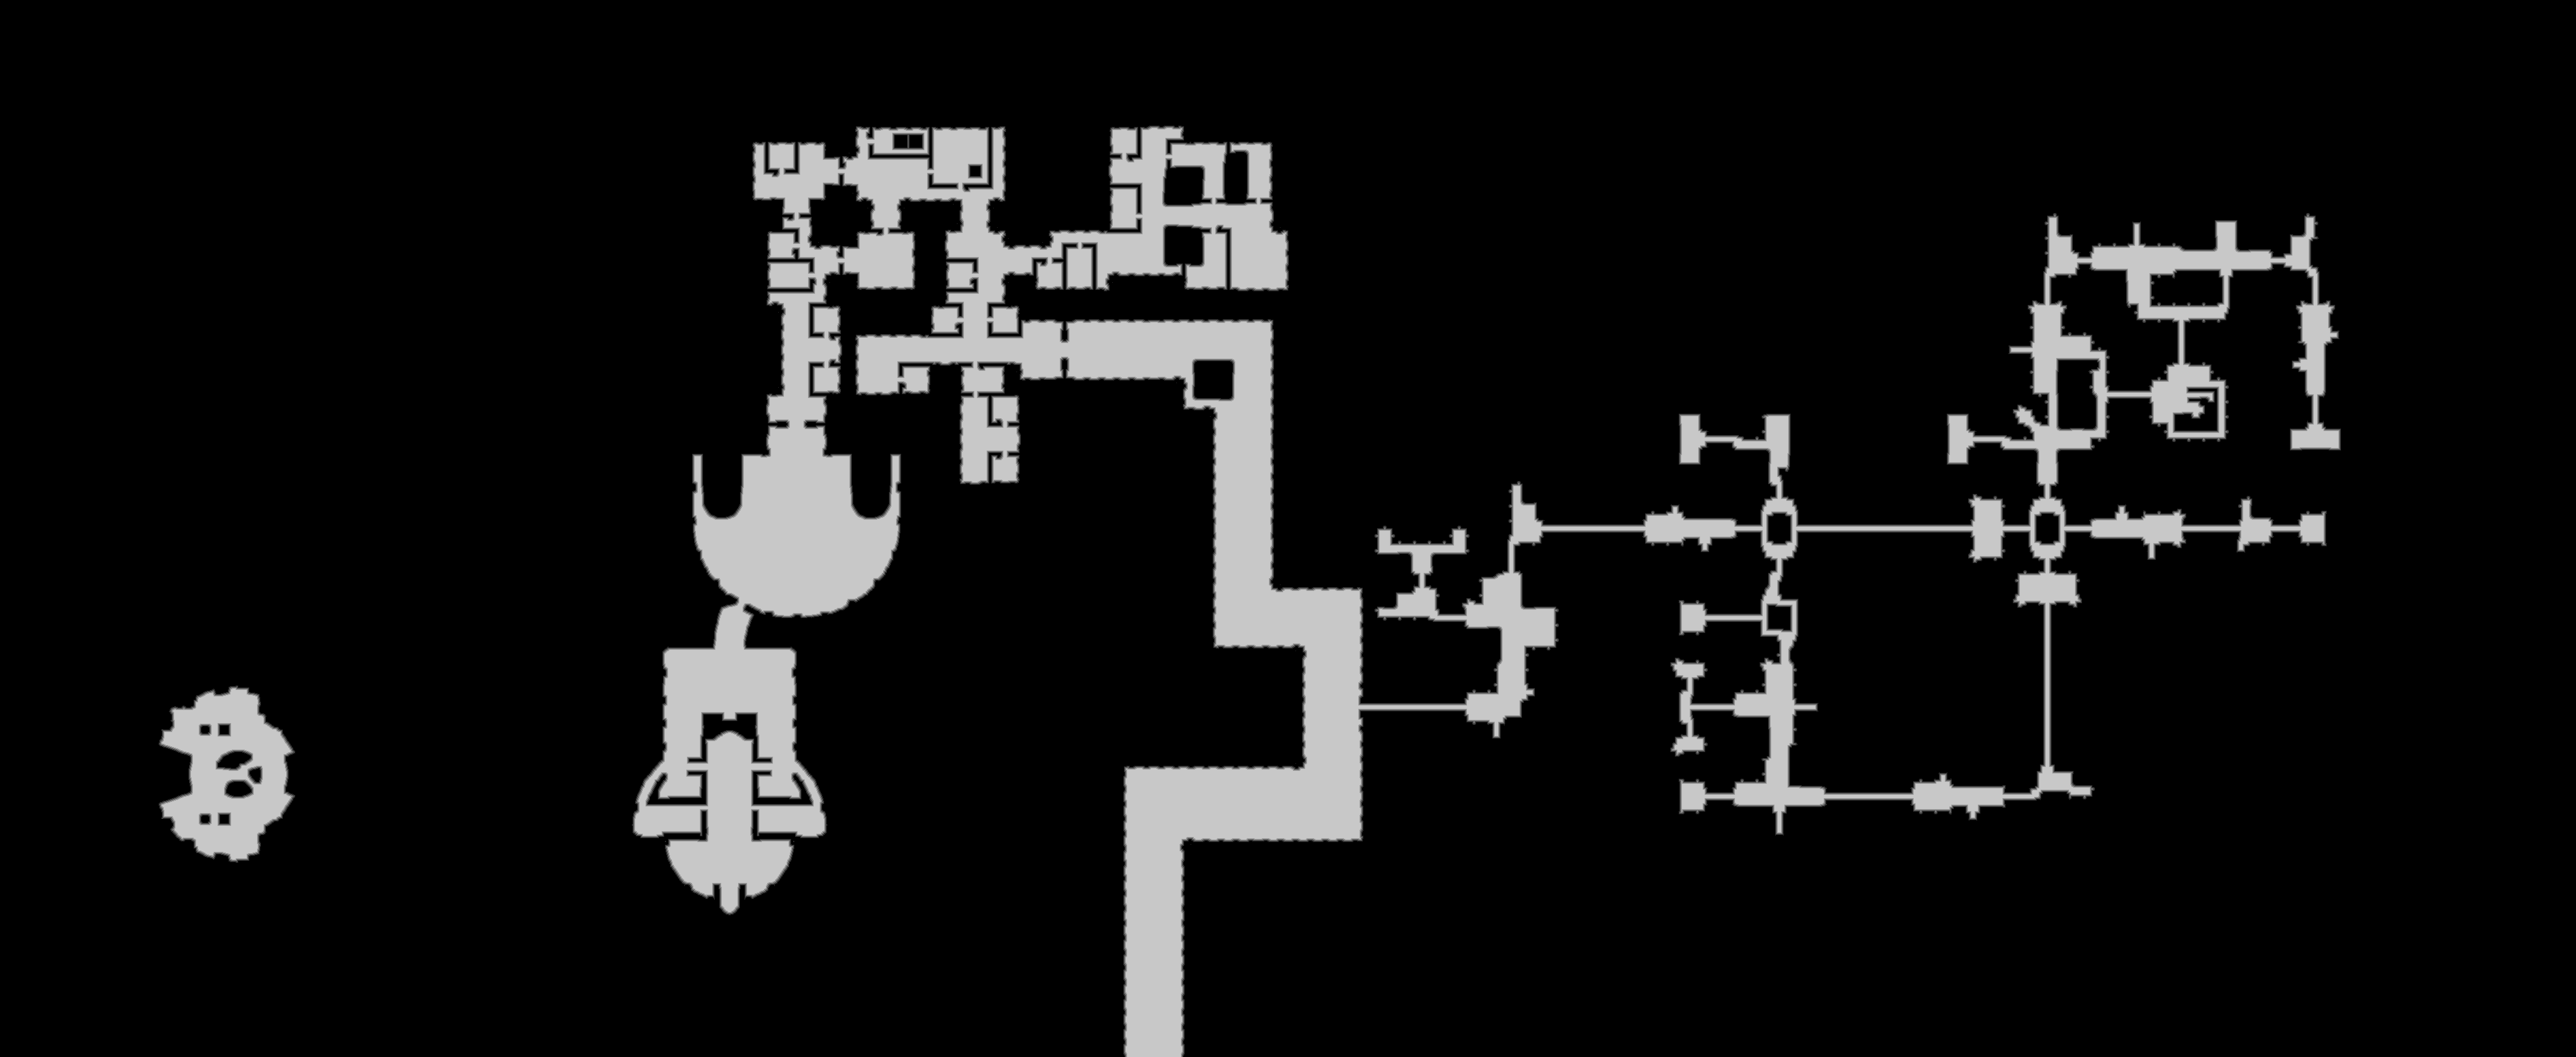

Data behind this chart, as committed beside it:
source	tdt_hull melee
truth	truth_4217a4c73f0.tsv
width	3979
height	1633
nibble	0	5739948
nibble	1	42688
nibble	2	42529
nibble	3	42190
nibble	4	41234
nibble	5	589118
